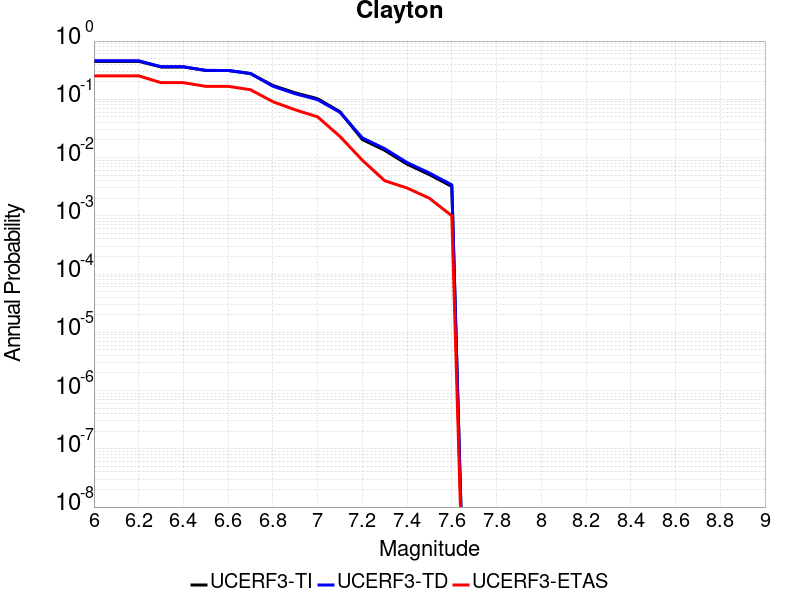

The table this chart was drawn from, first rows:
Magnitude, UCERF3-TI Prob, UCERF3-TD Prob, UCERF3-ETAS Prob
6.0, 0.4487, 0.4591, 0.253
6.1, 0.4487, 0.4591, 0.253
6.2, 0.4487, 0.4591, 0.253
6.3, 0.3595, 0.3627, 0.193
6.4, 0.3595, 0.3627, 0.193
6.5, 0.3131, 0.3135, 0.167
6.6, 0.3123, 0.3128, 0.167
6.7, 0.2765, 0.2775, 0.146
6.8, 0.1731, 0.1677, 0.091
6.9, 0.1291, 0.1246, 0.066
7.0, 0.1024, 0.09858, 0.05
7.1, 0.06124, 0.05966, 0.023
7.2, 0.02042, 0.02176, 0.009
7.3, 0.01331, 0.0142, 0.004
7.4, 0.007705, 0.008208, 0.003
7.5, 0.005099, 0.005426, 0.002
7.6, 0.003191, 0.003397, 0.001
